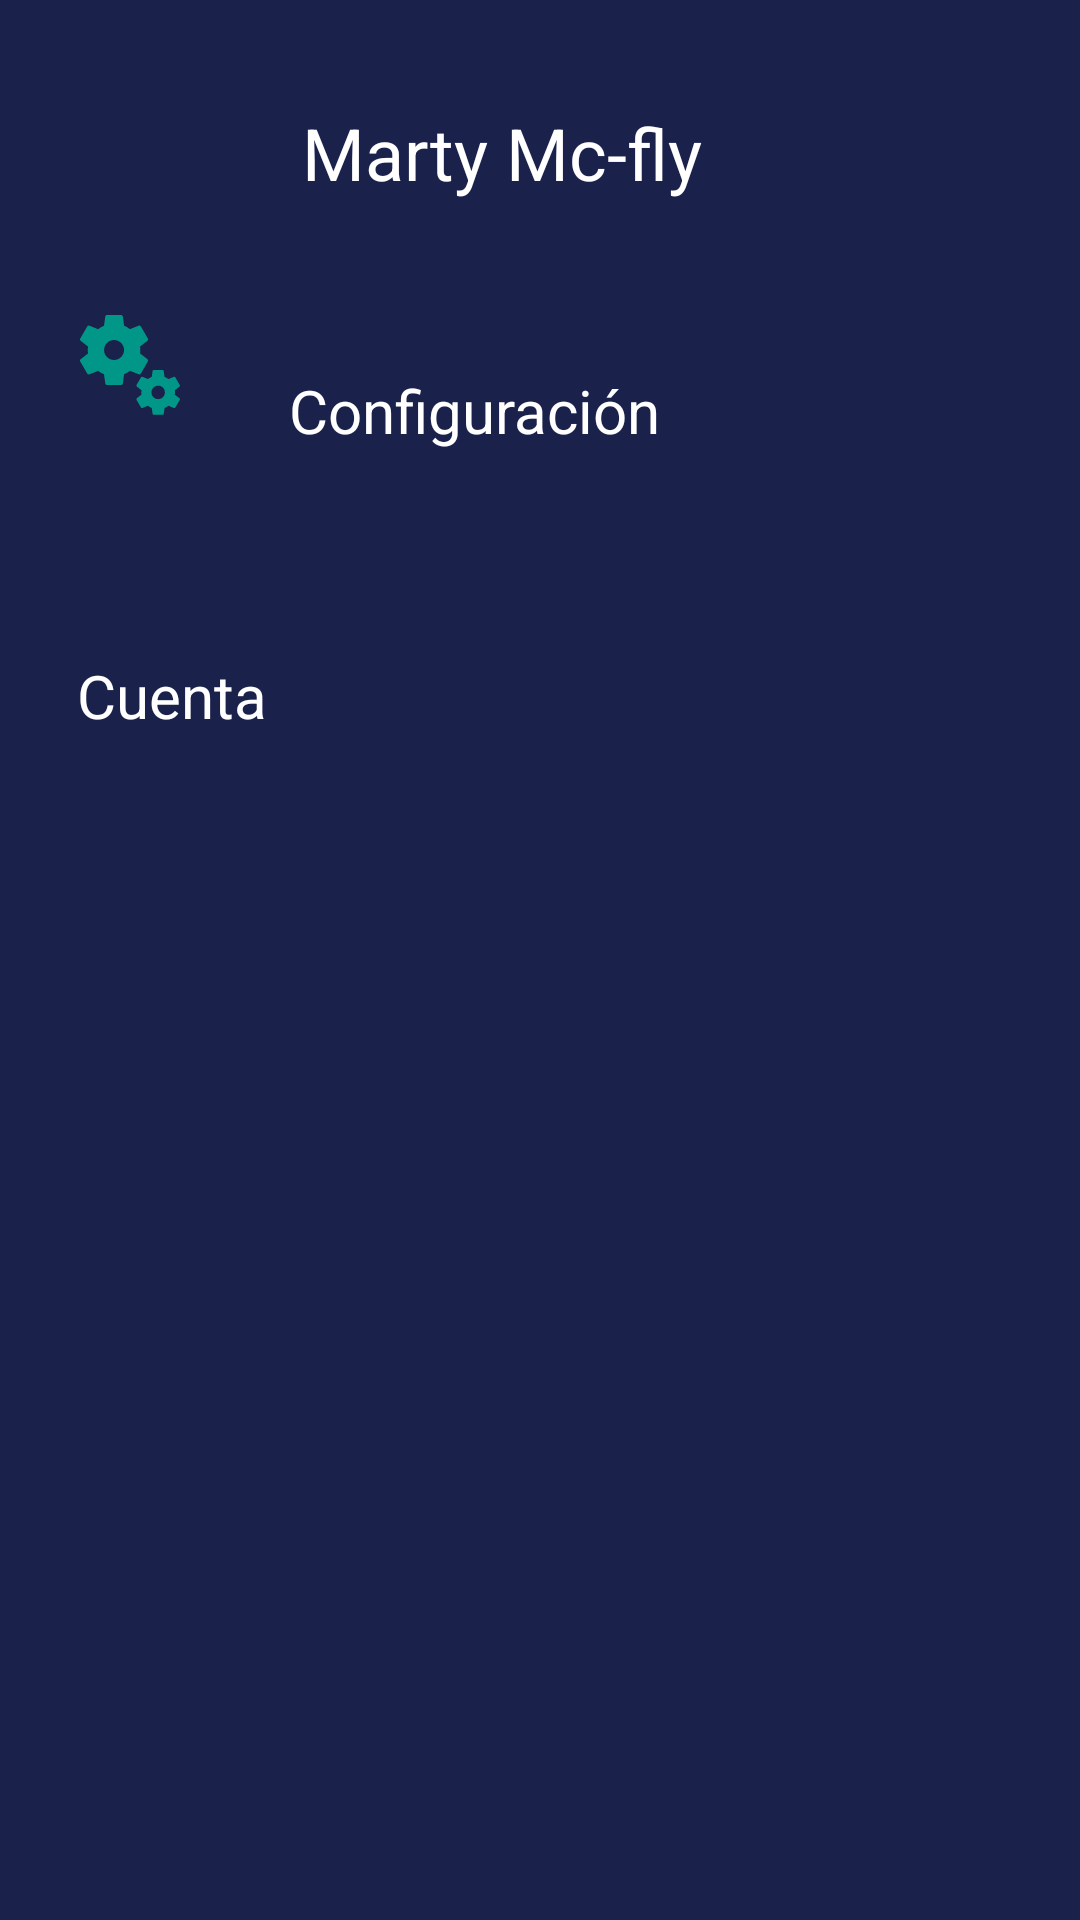

Write the Android layout XML for this screen, with the resource values it uses.
<!-- AndroidManifest.xml: application theme Theme.TodoCiisa -->
<!-- res/layout/configuracion.xml -->
<?xml version="1.0" encoding="utf-8"?>
<androidx.constraintlayout.widget.ConstraintLayout xmlns:android="http://schemas.android.com/apk/res/android"
    xmlns:app="http://schemas.android.com/apk/res-auto"
    xmlns:tools="http://schemas.android.com/tools"
    android:layout_width="match_parent"
    android:layout_height="match_parent"
    android:background="@color/background"
    tools:context=".Login">

    <ImageButton
        android:id="@+id/imageButton25"
        android:layout_width="wrap_content"
        android:layout_height="wrap_content"
        android:layout_marginTop="32dp"
        android:background="#00FFFFFF"
        app:layout_constraintBottom_toTopOf="@+id/guideline18"
        app:layout_constraintEnd_toStartOf="@+id/guideline10"
        app:layout_constraintHorizontal_bias="0.529"
        app:layout_constraintStart_toStartOf="@+id/guideline2"
        app:layout_constraintTop_toTopOf="@+id/guideline12"
        app:srcCompat="@drawable/configverde" />

    <androidx.constraintlayout.widget.Guideline
        android:id="@+id/guideline2"
        android:layout_width="wrap_content"
        android:layout_height="wrap_content"
        android:orientation="vertical"
        app:layout_constraintGuide_percent="0.05" />

    <androidx.constraintlayout.widget.Guideline
        android:id="@+id/guideline7"
        android:layout_width="wrap_content"
        android:layout_height="wrap_content"
        android:orientation="vertical"
        app:layout_constraintGuide_percent="0.95" />

    <androidx.constraintlayout.widget.Guideline
        android:id="@+id/guideline8"
        android:layout_width="wrap_content"
        android:layout_height="wrap_content"
        android:orientation="horizontal"
        app:layout_constraintGuide_percent="0.05" />

    <androidx.constraintlayout.widget.Guideline
        android:id="@+id/guideline9"
        android:layout_width="wrap_content"
        android:layout_height="wrap_content"
        android:orientation="horizontal"
        app:layout_constraintGuide_percent="0.95" />

    <androidx.constraintlayout.widget.Guideline
        android:id="@+id/guideline11"
        android:layout_width="wrap_content"
        android:layout_height="wrap_content"
        android:orientation="horizontal"
        app:layout_constraintGuide_percent="0.23" />

    <androidx.constraintlayout.widget.Guideline
        android:id="@+id/guideline10"
        android:layout_width="wrap_content"
        android:layout_height="wrap_content"
        android:orientation="vertical"
        app:layout_constraintGuide_percent="0.18978103" />

    <androidx.constraintlayout.widget.Guideline
        android:id="@+id/guideline12"
        android:layout_width="wrap_content"
        android:layout_height="wrap_content"
        android:orientation="horizontal"
        app:layout_constraintGuide_percent="0.108866446" />

    <androidx.constraintlayout.widget.Guideline
        android:id="@+id/guideline13"
        android:layout_width="wrap_content"
        android:layout_height="wrap_content"
        android:orientation="horizontal"
        app:layout_constraintGuide_percent="0.48597082" />

    <TextView
        android:id="@+id/textView4"
        android:layout_width="wrap_content"
        android:layout_height="wrap_content"
        android:text="Configuración"
        android:textColor="#FFFFFF"
        android:textSize="20sp"
        app:layout_constraintBottom_toTopOf="@+id/guideline13"
        app:layout_constraintEnd_toStartOf="@+id/guideline7"
        app:layout_constraintHorizontal_bias="0.391"
        app:layout_constraintStart_toStartOf="@+id/guideline2"
        app:layout_constraintTop_toTopOf="@+id/guideline12"
        app:layout_constraintVertical_bias="0.25" />

    <TextView
        android:id="@+id/textView10"
        android:layout_width="wrap_content"
        android:layout_height="wrap_content"
        android:text="Cuenta"
        android:textColor="#FFFFFF"
        android:textSize="20sp"
        app:layout_constraintBottom_toTopOf="@+id/guideline13"
        app:layout_constraintEnd_toStartOf="@+id/guideline7"
        app:layout_constraintHorizontal_bias="0.029"
        app:layout_constraintStart_toStartOf="@+id/guideline2"
        app:layout_constraintTop_toTopOf="@+id/guideline12"
        app:layout_constraintVertical_bias="0.693" />

    <androidx.constraintlayout.widget.Guideline
        android:id="@+id/guideline15"
        android:layout_width="wrap_content"
        android:layout_height="wrap_content"
        android:orientation="vertical"
        app:layout_constraintGuide_percent="0.66423357" />

    <androidx.constraintlayout.widget.Guideline
        android:id="@+id/guideline17"
        android:layout_width="wrap_content"
        android:layout_height="wrap_content"
        android:orientation="vertical"
        app:layout_constraintGuide_percent="0.27737227" />

    <TextView
        android:id="@+id/textView8"
        android:layout_width="wrap_content"
        android:layout_height="wrap_content"
        android:text="Marty Mc-fly"
        android:textColor="#FFFFFF"
        android:textSize="24sp"
        app:layout_constraintBottom_toTopOf="@+id/guideline12"
        app:layout_constraintEnd_toStartOf="@+id/guideline15"
        app:layout_constraintHorizontal_bias="0.115"
        app:layout_constraintStart_toStartOf="@+id/guideline17"
        app:layout_constraintTop_toTopOf="@+id/guideline8" />

    <ImageButton
        android:id="@+id/imageButton2"
        android:layout_width="46dp"
        android:layout_height="44dp"
        android:background="#00FFFFFF"
        app:layout_constraintBottom_toTopOf="@+id/guideline12"
        app:layout_constraintEnd_toStartOf="@+id/guideline10"
        app:layout_constraintStart_toStartOf="@+id/guideline2"
        app:layout_constraintTop_toTopOf="@+id/guideline8"
        app:srcCompat="@drawable/menublanco" />

</androidx.constraintlayout.widget.ConstraintLayout>
<!-- resources referenced by this layout -->
<resources>
  <color name="background">#1a214a</color>
  <!-- drawable configverde: vector/xml drawable (drawable, 2144 chars, omitted) -->
  <style name="Theme.TodoCiisa" parent="Theme.MaterialComponents.DayNight.DarkActionBar">
          
          <item name="colorPrimary">@color/purple_500</item>
          <item name="colorPrimaryVariant">@color/purple_700</item>
          <item name="colorOnPrimary">@color/white</item>
          
          <item name="colorSecondary">@color/teal_200</item>
          <item name="colorSecondaryVariant">@color/teal_700</item>
          <item name="colorOnSecondary">@color/black</item>
          
          <item name="android:statusBarColor" tools:targetApi="l">?attr/colorPrimaryVariant</item>
          
      </style>
  <color name="purple_500">#FF6200EE</color>
  <color name="purple_700">#FF3700B3</color>
  <color name="white">#FFFFFFFF</color>
  <color name="teal_200">#FF03DAC5</color>
  <color name="teal_700">#FF018786</color>
  <color name="black">#FF000000</color>
</resources>
